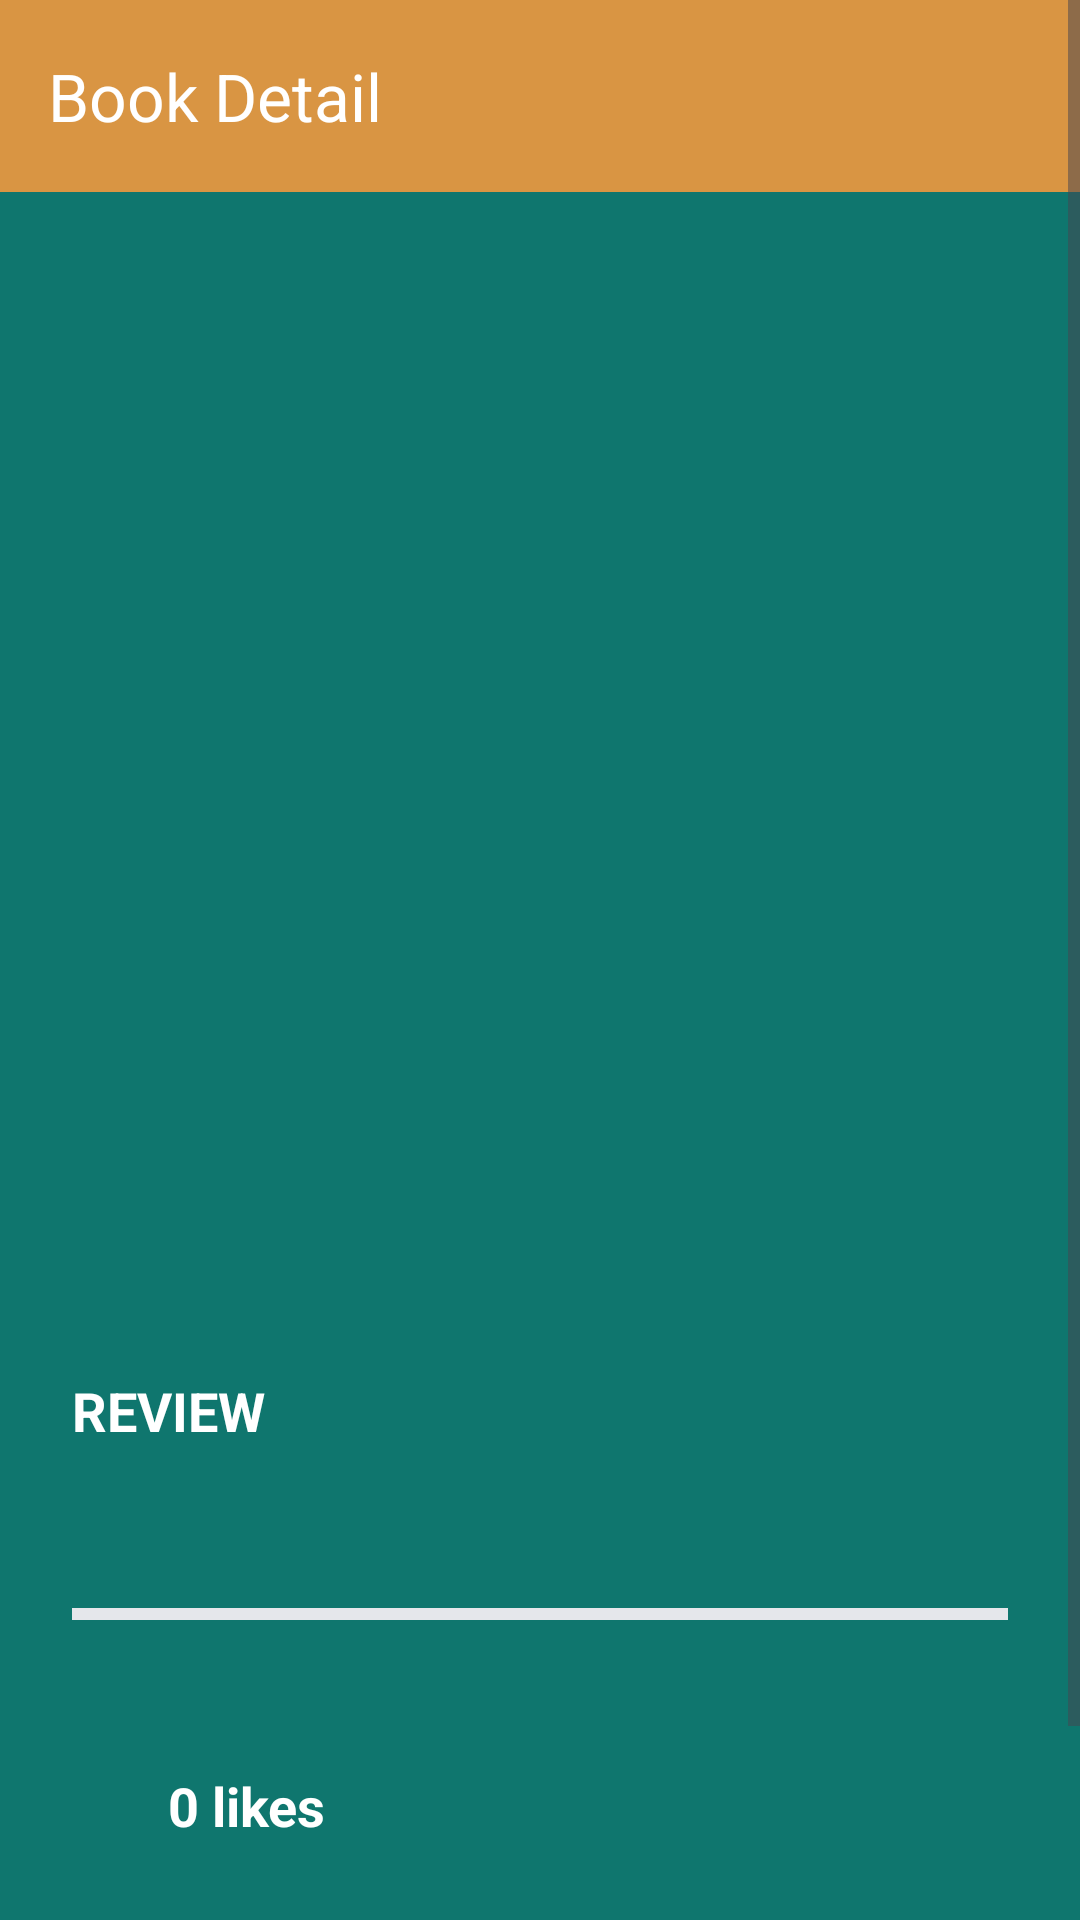

Layout XML and referenced resources for this Android screen:
<!-- AndroidManifest.xml: application theme Theme.BookApp -->
<!-- res/layout/activity_book_detail.xml -->
<?xml version="1.0" encoding="utf-8"?>
<ScrollView
    xmlns:android="http://schemas.android.com/apk/res/android"
    xmlns:app="http://schemas.android.com/apk/res-auto"
    android:layout_width="match_parent"
    android:layout_height="match_parent"
    android:background="@color/colorPrimary3">


    <androidx.constraintlayout.widget.ConstraintLayout
        android:layout_width="match_parent"
        android:layout_height="wrap_content">

        

        <ImageView
            android:id="@+id/backgroundImage"
            android:layout_width="0dp"
            android:layout_height="300dp"
            android:contentDescription="@string/background"
            android:scaleType="centerCrop"
            android:alpha="0.3"
            app:layout_constraintTop_toTopOf="parent"
            app:layout_constraintStart_toStartOf="parent"
            app:layout_constraintEnd_toEndOf="parent"/>

        <androidx.appcompat.widget.Toolbar
            android:id="@+id/toolbar"
            android:layout_width="match_parent"
            android:layout_height="?attr/actionBarSize"
            android:background="@color/main"
            app:title="Book Detail"
            app:titleTextColor="@android:color/white"
            app:layout_constraintTop_toTopOf="parent"/>

        

        <androidx.constraintlayout.widget.ConstraintLayout
            android:id="@+id/bookContainer"
            android:layout_width="160dp"
            android:layout_height="240dp"
            android:layout_marginTop="120dp"
            app:layout_constraintTop_toTopOf="parent"
            app:layout_constraintStart_toStartOf="parent"
            app:layout_constraintEnd_toEndOf="parent">

            <ImageView
                android:id="@+id/bookImage"
                android:layout_width="0dp"
                android:layout_height="0dp"
                android:contentDescription="@string/book"
                android:scaleType="centerCrop"
                app:layout_constraintTop_toTopOf="parent"
                app:layout_constraintBottom_toBottomOf="parent"
                app:layout_constraintStart_toStartOf="parent"
                app:layout_constraintEnd_toEndOf="parent"/>

            <ImageView
                android:id="@+id/bigHeart"
                android:layout_width="120dp"
                android:layout_height="120dp"
                android:contentDescription="@string/bigheart"
                android:src="@drawable/ic_heart_filled"
                android:visibility="gone"
                android:alpha="0"
                app:tint="#FF4B6E"
                app:layout_constraintTop_toTopOf="parent"
                app:layout_constraintBottom_toBottomOf="parent"
                app:layout_constraintStart_toStartOf="parent"
                app:layout_constraintEnd_toEndOf="parent"/>

        </androidx.constraintlayout.widget.ConstraintLayout>

        

        <LinearLayout
            android:id="@+id/contentLayout"
            android:layout_width="match_parent"
            android:layout_height="wrap_content"
            android:orientation="vertical"
            android:padding="24dp"
            app:layout_constraintEnd_toEndOf="parent"
            app:layout_constraintHorizontal_bias="0.0"
            app:layout_constraintStart_toStartOf="parent"
            app:layout_constraintTop_toBottomOf="@id/bookContainer">

            <TextView
                android:id="@+id/bookName"
                android:layout_width="match_parent"
                android:layout_height="wrap_content"
                android:gravity="center"
                android:textColor="@color/white"
                android:textSize="24sp"
                android:textStyle="bold" />

            <TextView
                android:id="@+id/bookAuthor"
                android:layout_width="match_parent"
                android:layout_height="wrap_content"
                android:layout_marginTop="4dp"
                android:gravity="center"
                android:textColor="@color/main"
                android:textSize="16sp" />

            <TextView
                android:layout_width="wrap_content"
                android:layout_height="wrap_content"
                android:layout_marginTop="16dp"
                android:text="@string/review"
                android:textColor="@color/white"
                android:textSize="18sp"
                android:textStyle="bold" />

            <TextView
                android:id="@+id/bookContent"
                android:layout_width="match_parent"
                android:layout_height="wrap_content"
                android:layout_marginTop="16dp"
                android:lineSpacingExtra="6dp"
                android:textColor="@color/white"
                android:textSize="16sp" />

            <View
                android:layout_width="match_parent"
                android:layout_height="4dp"
                android:layout_marginTop="16dp"
                android:background="#E5E7EB" />

            <TextView
                android:id="@+id/bookUser"
                android:layout_width="wrap_content"
                android:layout_height="wrap_content"
                android:layout_marginTop="16dp"
                android:textStyle="bold"
                android:textColor="@color/main"
                android:textSize="13sp" />

            

            <LinearLayout
                android:id="@+id/likeContainer"
                android:layout_width="wrap_content"
                android:layout_height="wrap_content"
                android:layout_marginTop="16dp"
                android:gravity="center_vertical"
                android:orientation="horizontal">

                <ImageView
                    android:id="@+id/likeIcon"
                    android:layout_width="24dp"
                    android:layout_height="24dp"
                    android:src="@drawable/ic_heart_filled"
                    app:tint="#EF4444" />

                <TextView
                    android:id="@+id/likeCount"
                    android:layout_width="wrap_content"
                    android:layout_height="wrap_content"
                    android:layout_marginStart="8dp"
                    android:text="0 likes"
                    android:textColor="@color/white"
                    android:textSize="18sp"
                    android:textStyle="bold" />

            </LinearLayout>

            <Button
                android:id="@+id/deleteButton"
                android:layout_width="match_parent"
                android:layout_height="50dp"
                android:layout_marginTop="24dp"
                android:text="@string/delete_book"
                android:backgroundTint="#EF4444"
                android:textColor="@android:color/white"/>

        </LinearLayout>

    </androidx.constraintlayout.widget.ConstraintLayout>

</ScrollView>
<!-- resources referenced by this layout -->
<resources>
  <color name="colorPrimary3">#0F766E</color>
  <color name="main">#d99543</color>
  <color name="white">#FFFFFFFF</color>
  <string name="background">background</string>
  <string name="bigheart">bigheart</string>
  <string name="book">book</string>
  <string name="delete_book">Delete Book</string>
  <string name="review">REVIEW</string>
  <style name="Theme.BookApp" parent="Theme.Material3.DayNight.NoActionBar">
          
  
          
          <item name="colorPrimary">#2563EB</item>
          <item name="colorSecondary">#60A5FA</item>
      </style>
</resources>
